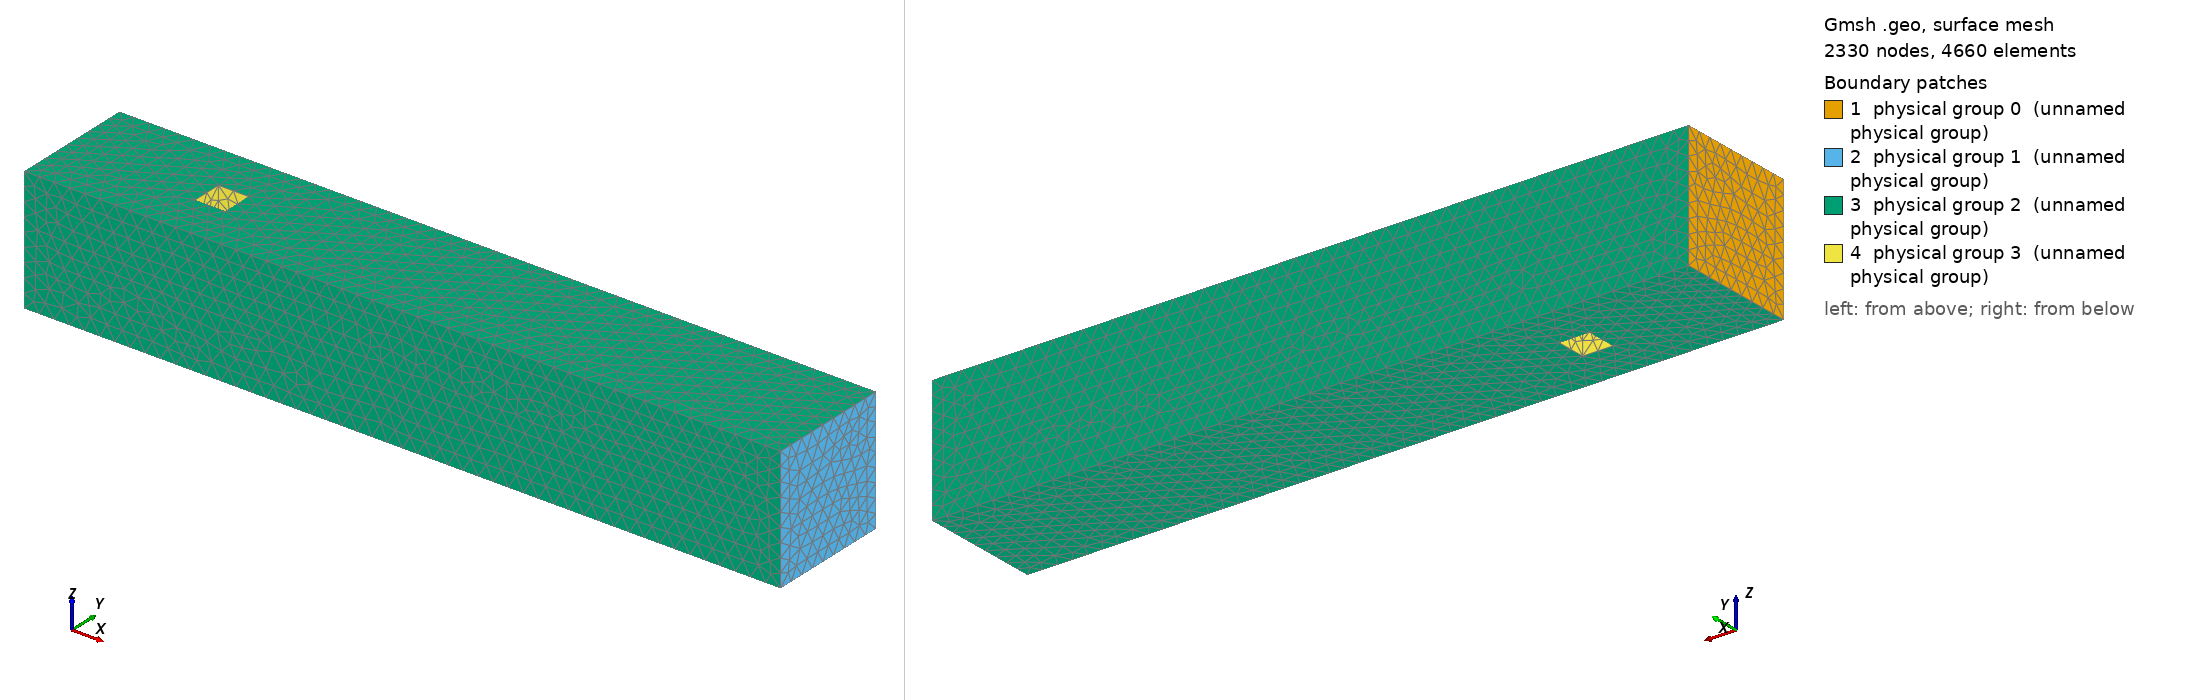

Gmsh geometry script, surface-meshed: 2330 nodes, 4660 surface elements. Boundary patches (legend numbers): 1 physical group 0 (unnamed physical group), 2 physical group 1 (unnamed physical group), 3 physical group 2 (unnamed physical group), 4 physical group 3 (unnamed physical group). Left view from above one corner, right view from below the opposite corner. Legend entries are the model's physical surfaces. The drawing asked Gmsh for element sizes between 1% and 20% of the model's largest extent; the script's own settings can give other sizes.

=== Parallelepiped3D.geo (drawn) ===


// Gmsh script to define a 3D flow domain with an inner parallelepiped obstacle
// without using the OpenCASCADE kernel

// Mesh size parameter
lc = 0.05; // Adjust this value to refine or coarsen the mesh
Printf("mesh3D-Paralleliped: lc = %g", lc);

// Domain dimensions
H = 0.41;
L = 2.5;

// Define corner points of the outer domain
Point(1) = {0, 0, 0, lc};
Point(2) = {0, 0, H, lc};
Point(3) = {0, H, H, lc};
Point(4) = {0, H, 0, lc};
Point(5) = {L, 0, 0, lc};
Point(6) = {L, 0, H, lc};
Point(7) = {L, H, H, lc};
Point(8) = {L, H, 0, lc};


// Define corner points of the inner obstacle
x_start = 0.45;
x_end = 0.55;
y_start = 0.15;
y_end = 0.25;

Point(9) = {x_start, y_start, 0, lc};
Point(10) = {x_start, y_start, H, lc};
Point(11) = {x_start, y_end, H, lc};
Point(12) = {x_start, y_end, 0, lc};
Point(13) = {x_end, y_start, 0, lc};
Point(14) = {x_end, y_start, H, lc};
Point(15) = {x_end, y_end, H, lc};
Point(16) = {x_end, y_end, 0, lc};


// Define lines for the outer domain in anticlockwise ordering // BLUE
Line(1) = {1,2};
Line(2) = {2,3};
Line(3) = {3,4};
Line(4) = {4,1};

Line(5) = {5,6};
Line(6) = {6,7};
Line(7) = {7,8};
Line(8) = {8,5};

Line(9) = {1,5};
Line(10) = {2,6};
Line(11) = {7,3};
Line(12) = {8,4};

// Define lines for the inner obstacle
Line(101) = {9,10};
Line(102) = {10,11};
Line(103) = {11,12};
Line(104) = {12,9};

Line(105) = {13,14};
Line(106) = {14,15};
Line(107) = {15,16};
Line(108) = {16,13};

Line(109) = {10,14};
Line(110) = {15,11};
Line(111) = {9,13};
Line(112) = {16,12};


// Define surfaces for the fluid domain, taking into account the obstacle

// Inlet face: x=0 (no hole)
Line Loop(13) = {1,2,3,4};
Plane Surface(1) = {13};

// Outflow face: x=L (no hole)
Line Loop(14) = {5,6,7,8};
Plane Surface(2) = {14};

// Left face: z=0, with hole for obstacle
Line Loop(15) = {4,9,-8,12};              // Outer boundary of bottom face
Line Loop(16) = {104,111,-108,112};        // Inner boundary (obstacle base), reversed order
Plane Surface(3) = {15,16};               // Bottom face with hole

// Right face: z=H, with hole for obstacle
Line Loop(17) = {10,6,11,-2};             // Outer boundary of top face
Line Loop(18) = {109,106,110,-102};      // Inner boundary (obstacle top), normal order
Plane Surface(4) = {17,18};              // Top face with hole (inner loop reversed)

// Bottom face y=0, (no hole)
Line Loop(19) = {1,10,-5,-9};            // Outer boundary of side face y=0
Plane Surface(5) = {19};                 // Side face y=0 with no hole

// Side face y=H, (no hole)
Line Loop(20) = {-3,-11,7,12};           // Outer boundary of side face y=H
Plane Surface(6) = {20};                 // Side face y=H with no hole

// Obstacle front face at x = x_start
Line Loop(21) = {101,102,103,104};       // Corrected line sequence
Plane Surface(7) = {21};

// Obstacle back at x = x_end
Line Loop(22) = {105,106,107,108};     // Corrected line sequence with reversed lines
Plane Surface(8) = {22};

// Obstacle top face at y = y_end
Line Loop(23) = {-103,-110,107,112};     // Corrected line sequence
Plane Surface(9) = {23};

// Obstacle bottom face at y = y_start
Line Loop(24) = {101,109,-105,-111};     // Corrected line sequence
Plane Surface(10) = {24};

// Define the Surface Loop for the fluid domain, including obstacle surfaces with negative signs
Surface Loop(1) = {1,2,3,4,5,6,-7,-8,-9,-10};

// Define the fluid volume
Volume(1) = {1};

// Define Physical Groups for boundary conditions
// Define Physical Groups for boundary conditions
// Surfaces:
Physical Surface(0) = {1};          // Inlet
Physical Surface(1) = {2};          // Outlet
Physical Surface(2) = {3, 4, 5, 6}; // Walls
Physical Surface(3) = {7, 8, 9, 10}; // Obstacle
// Volume:
Physical Volume(4) = {1};            // Fluid domain
